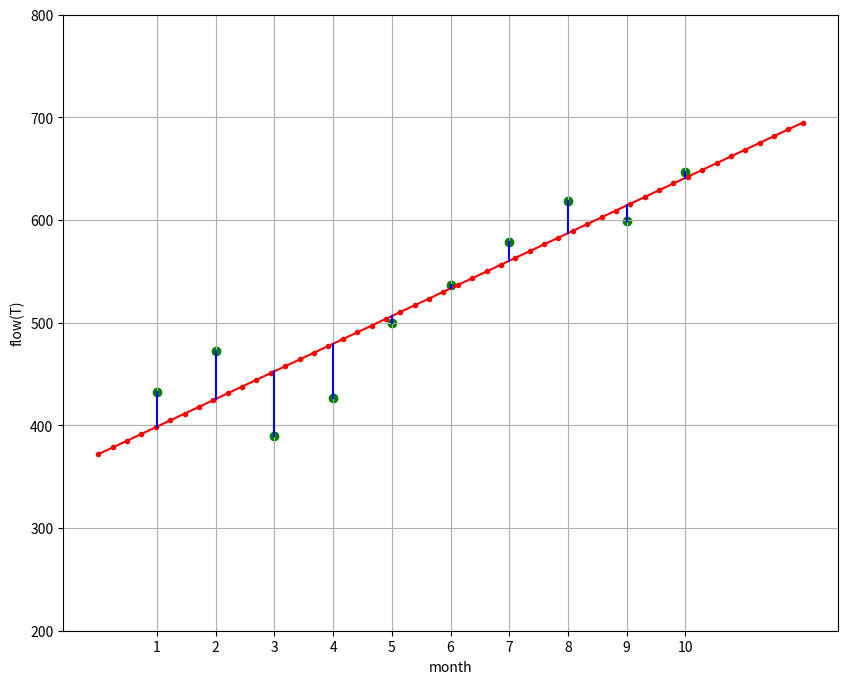

The script that saved this image:
##最小二乘法
import numpy as np  ##科学计算库
import scipy as sp  ##在numpy基础上实现的部分算法库
import matplotlib.pyplot as plt  ##绘图库
from scipy.optimize import leastsq  ##引入最小二乘法算法

'''
     设置样本数据，真实数据需要在这里处理
'''
##样本数据(Xi,Yi)，需要转换成数组(列表)形式
Yi = np.array([432.742149922, 472.748708522, 389.278264178, 426.840054216, 499.817123563, 536.369395034, 578.187152618,
               618.187792969, 599.061184525, 646.430869067])
Xi = np.array([1, 2, 3, 4, 5, 6, 7, 8, 9, 10])

'''
    设定拟合函数和偏差函数
    函数的形状确定过程：
    1.先画样本图像
    2.根据样本图像大致形状确定函数形式(直线、抛物线、正弦余弦等)
'''

# k,b的初始值，可以任意设定,经过几次试验，发现p0的值会影响cost的值：Para[1]
p0 = [0, 0]


##需要拟合的函数func :指定函数的形状
def func(p, x):
    k, b = p
    return k * x + b


##偏差函数：x,y都是列表:这里的x,y更上面的Xi,Yi中是一一对应的
def error(p, x, y):
    return func(p, x) - y


'''
    主要部分：附带部分说明
    1.leastsq函数的返回值tuple，第一个元素是求解结果，第二个是求解的代价值(个人理解)
    2.官网的原话（第二个值）：Value of the cost function at the solution
    3.实例：Para=>(array([ 0.61349535,  1.79409255]), 3)
    4.返回值元组中第一个值的数量跟需要求解的参数的数量一致
'''

# 把error函数中除了p0以外的参数打包到args中(使用要求)
Para = leastsq(error, p0, args=(Xi, Yi))

# 读取结果
k, b = Para[0]
print("k=", k, "b=", b)
print("cost：" + str(Para[1]))
print("求解的拟合直线为:")
print("y=" + str(round(k, 2)) + "x+" + str(round(b, 2)))
value = 11
print('11月流量为:', k * value + b)

'''
   绘图，看拟合效果.
   matplotlib默认不支持中文，label设置中文的话需要另行设置
   如果报错，改成英文就可以
'''

plt.figure(figsize=(10, 8))
plt.xticks([1, 2, 3, 4, 5, 6, 7, 8, 9, 10])
plt.ylim(200, 800)
plt.xlabel('month')
plt.ylabel('flow(T)')
plt.grid(True)

# 画样本点
plt.scatter(Xi, Yi, color="green")
# 画拟合直线
x = np.linspace(0, 12, 50)  ##在0-15直接画100个连续点

y = k * x + b  ##函数式
plt.plot(x, y, "r.-")
for i in Xi:
    point = k * i + b
    plt.plot([i, i], [point, Yi[i - 1]], 'b')
plt.show()
